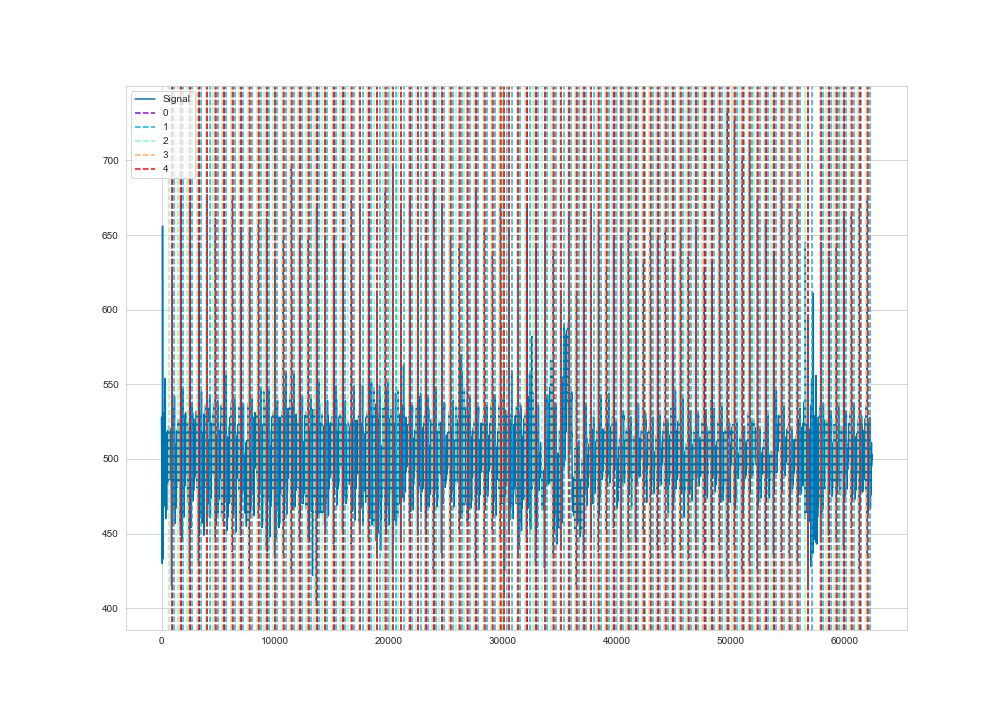

Data behind this chart, as committed beside it:
time, ecg
1, 528
2, 527
3, 527
4, 526
5, 523
6, 522
7, 520
8, 520
9, 520
10, 518
11, 516
12, 516
13, 516
14, 513
15, 510
16, 506
17, 504
18, 502
19, 501
20, 499
21, 498
22, 498
23, 497
24, 496
25, 495
26, 494
27, 494
28, 494
29, 493
30, 494
31, 495
32, 496
33, 496
34, 495
35, 495
36, 494
37, 492
38, 492
39, 493
40, 496
41, 500
42, 502
43, 502
44, 502
45, 502
46, 506
47, 511
48, 515
49, 515
50, 515
51, 513
52, 509
53, 503
54, 498
55, 492
56, 485
57, 479
58, 476
59, 472
60, 467
... 62,340 more rows
